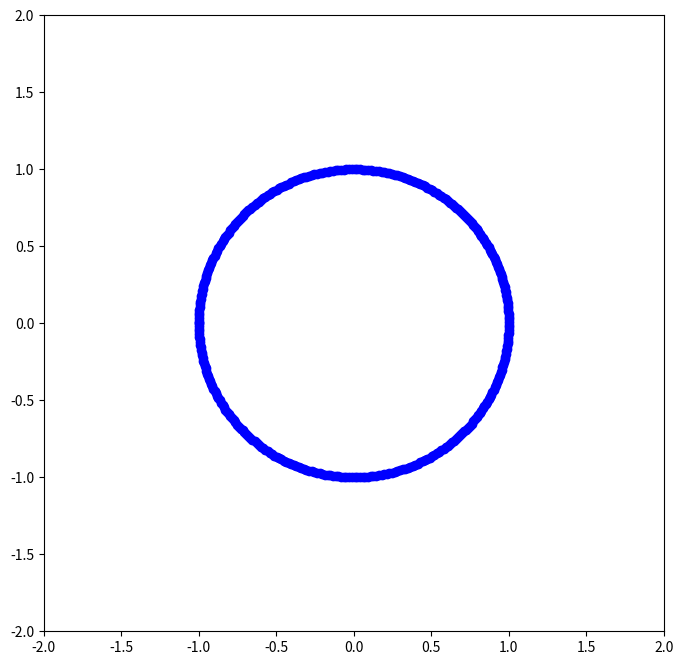

The script that saved this image:
import matplotlib.pyplot as plt
import numpy as np


# Draws a circle given 2 points forming the diameter
def generate_circle(point_a, point_b):
    point_list = []
    x_dist = point_b[0] - point_a[0]
    y_dist = point_b[1] - point_a[1]
    dist = (x_dist ** 2 + y_dist ** 2) ** .5

    numpoints = 360
    t = np.linspace(0, 2 * np.pi, numpoints)
    sign = -1 if x_dist > 0 else 1

    for i in range(numpoints):
        x = (point_a[0] + point_b[0]) / 2 + sign * (dist / 2) * np.cos(t[i])
        y = (point_a[1] + point_b[1]) / 2 + sign * (dist / 2) * np.sin(t[i])
        point_list.append([x, y])
    return point_list


def plot_circle(point_list):
    for point in point_list:
        plt.plot(point[0], point[1], 'bo')
        plt.draw()
        plt.pause(.01)
    plt.show()


def main():
    # Set the plot boundaries
    plt.figure("Circle", figsize=(8, 8))
    plt.xlim(-2, 2)
    plt.ylim(-2, 2)

    point_list = generate_circle([-1, 0], [1, 0])
    plot_circle(point_list)


if __name__ == "__main__":
    main()